Run: headless pygame with SDL's dummy video driver; simulated clock (each Clock.tick advances the game by its frame time, no real sleeping); random seed 0; keys injected as events and as key.get_pressed() state; no mouse input.
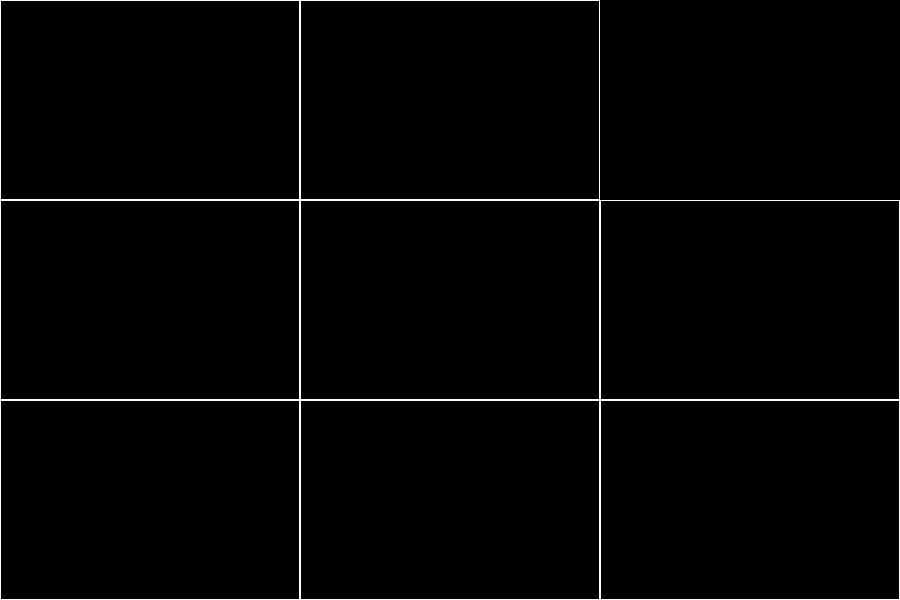
Frame 1 of 4 · flips 1–60 · no input
Frame 2 of 4 · flips 61–180 · tapped SPACE, RETURN · held RIGHT (→), D · screen unchanged from frame 1, image omitted
Frame 3 of 4 · flips 181–300 · held DOWN (↓), S · screen unchanged from frame 2, image omitted
Frame 4 of 4 · flips 301–420 · held LEFT (←), A, UP (↑), W · screen unchanged from frame 3, image omitted

The pygame program that drew these frames:

import random
import pygame
from pygame.locals import QUIT

# Adjust dimensions for the rooms to fit within the screen
ROOM_WIDTH = 300
ROOM_HEIGHT = 200
SCREEN_WIDTH = 900
SCREEN_HEIGHT = 600

rooms = [[random.randint(0, 1), random.randint(0, 1), random.randint(0, 1)],
         [random.randint(0, 1), 1, random.randint(0, 1)],
         [random.randint(0, 1), random.randint(0, 1), random.randint(0, 1)]
         ]


class Create_rooms:
    def __init__(self, rooms, screen):
        self.rooms = rooms
        self.screen = screen

    def create(self):
        for y, level in enumerate(self.rooms):
            for x, room in enumerate(level):
                if room:
                    pygame.draw.rect(self.screen, (255, 255, 255),
                                     (x * ROOM_WIDTH, y * ROOM_HEIGHT, ROOM_WIDTH, ROOM_HEIGHT), 1)


pygame.init()
screen = pygame.display.set_mode((SCREEN_WIDTH, SCREEN_HEIGHT))
clock = pygame.time.Clock()

running = True
while running:
    for event in pygame.event.get():
        if event.type == QUIT:
            running = False
    screen.fill((0, 0, 0))  # Fill the screen with black before drawing anything
    Create_rooms(rooms, screen).create()
    pygame.display.flip()  # Update the display to show changes
    clock.tick(24)

pygame.quit()
print(rooms)
